Run: headless pygame with SDL's dummy video driver; simulated clock (each Clock.tick advances the game by its frame time, no real sleeping); random seed 0; keys injected as events and as key.get_pressed() state; no mouse input.
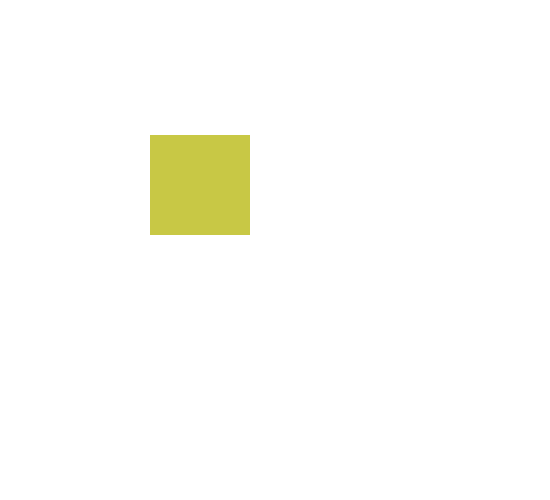
Frame 1 of 4 · flips 1–60 · no input
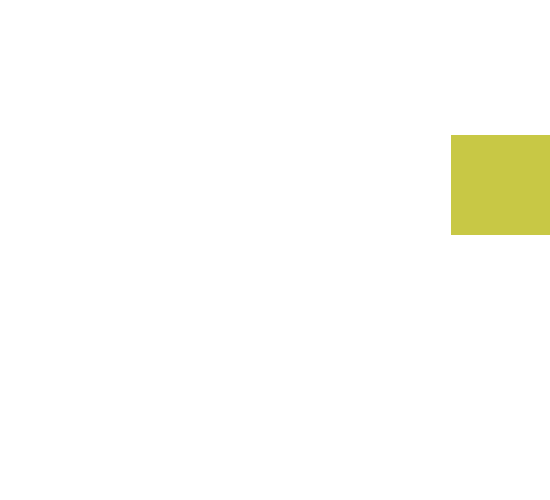
Frame 2 of 4 · flips 61–180 · tapped SPACE, RETURN · held RIGHT (→), D
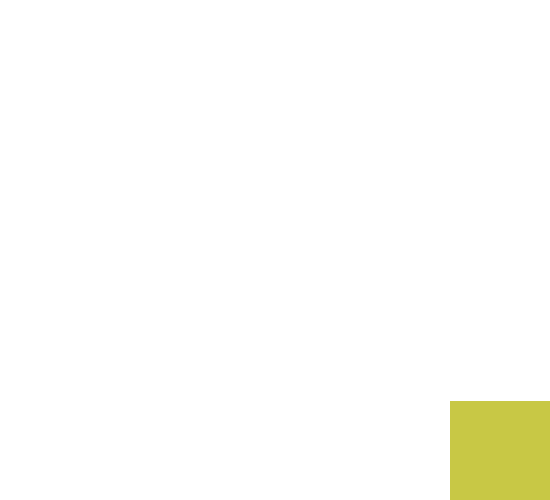
Frame 3 of 4 · flips 181–300 · held DOWN (↓), S
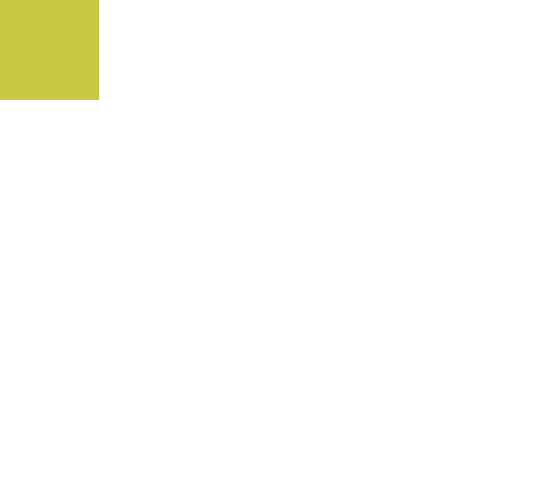
Frame 4 of 4 · flips 301–420 · held LEFT (←), A, UP (↑), W

The pygame program that drew these frames:

import pygame
import math


# Spaceship class to define players
class Player(pygame.sprite.Sprite):
    FRICTION = 0.75
    def __init__(self, position):
        pygame.sprite.Sprite.__init__(self)
        self.image = pygame.Surface([100, 100], pygame.SRCALPHA)
        pygame.draw.rect(self.image, (200, 200, 69), [0, 0, 100, 100])
        self.original_image = self.image.copy()
        self.rect = self.image.get_rect()
        self.rect.center = position
        self.xvel = 0
        self.yvel = 0
        self.position = position
        self.angle = 0

    # Accelerate forward in the direction the ship is facing
    def thrust(self):
        # Calculate the horizontal component of velocity
        self.xvel = self.xvel + ACCELERATION * math.cos(math.radians(self.angle))
        # Calculate the vertical component of velocity
        self.yvel = self.yvel + ACCELERATION * math.sin(math.radians(self.angle))

        # Make sure the velocity doesn't go above the max velocity
        if self.xvel > MAX_VELOCITY:
            self.xvel = MAX_VELOCITY
        if self.yvel > MAX_VELOCITY:
            self.yvel = MAX_VELOCITY

    def move_right(self):
        self.angle = 0
        self.thrust()

    def move_up(self):
        self.angle = 90
        self.thrust()

    def move_left(self):
        self.angle = 180
        self.thrust()

    def move_down(self):
        self.angle = 270
        self.thrust()

    def get_position(self):
        return self.position

    def set_position(self, x, y):
        self.position = [x, y]

    # Called every frame
    def update(self, *args):
        addx = self.xvel
        addy = -self.yvel

        self.position[0] += addx
        self.position[1] += addy

        self.image = pygame.transform.rotate(self.original_image, self.angle)
        # Get new rect object
        self.rect = self.image.get_rect()
        # Set the rect center to the new position
        self.rect.center = self.position

        # Decrease velocity every frame by the friction of the surface as long as its
        # greater than 0
        if -1<self.xvel<1:
            self.xvel = 0
        elif self.xvel >= 1:
            self.xvel -= self.FRICTION
        else:
            self.xvel += self.FRICTION

        if -1<self.yvel < 1:
            self.yvel = 0
        elif self.yvel >= 1:
            self.yvel -= self.FRICTION
        else:
            self.yvel += self.FRICTION

WIDTH = 500
HEIGHT = 500
MAX_VELOCITY = 10
ACCELERATION = 1
ANGLE_ACCELERATION = 1
MAX_ANGLE_VELOCITY = 5
white = (255, 255, 255)

pygame.init()
display_size_x = 550
display_size_y = 500
gameDisplay = pygame.display.set_mode((display_size_x, display_size_y))
pygame.display.set_caption("SRIHARI VISHNU")

sprites = pygame.sprite.Group()
clock = pygame.time.Clock()
crashed = False

x = display_size_x / 2 - 75
y = display_size_y / 2 - 65
player1 = Player([x, y])
sprites.add(player1)

forward = False
left = False
right = False
down = False

while not crashed:
    for event in pygame.event.get():
        # Listen for key presses
        if event.type == pygame.KEYDOWN:
            if event.key == pygame.K_UP:
                forward = True
            if event.key == pygame.K_DOWN:
                down = True
            if event.key == pygame.K_LEFT:
                left = True
            if event.key == pygame.K_RIGHT:
                right = True

        if event.type == pygame.KEYUP:
            if event.key == pygame.K_UP:
                forward = False
            if event.key == pygame.K_DOWN:
                down = False
            if event.key == pygame.K_LEFT:
                left = False
            if event.key == pygame.K_RIGHT:
                right = False

    # Apply the thrust, or rotation according to which key was pressed
    position = player1.get_position()
    if 50 <= position[0] + player1.xvel <= WIDTH:
        if left:
            player1.move_left()
        if right:
            player1.move_right()
    else:
        player1.xvel = 0

    if 50 <= position[1] + player1.yvel <= HEIGHT-50:
        if forward:
            player1.move_up()

        if down:
            player1.move_down()
    else:
        player1.yvel = 0

    position[0] = min(max(position[0], 50), WIDTH)
    position[1] = min(max(position[1],50), HEIGHT-50)
    player1.set_position(position[0],position[1])
    gameDisplay.fill((255, 255, 255))
    sprites.update()
    sprites.draw(gameDisplay)
    clock.tick(60)
    pygame.display.update()

pygame.quit()
quit()
